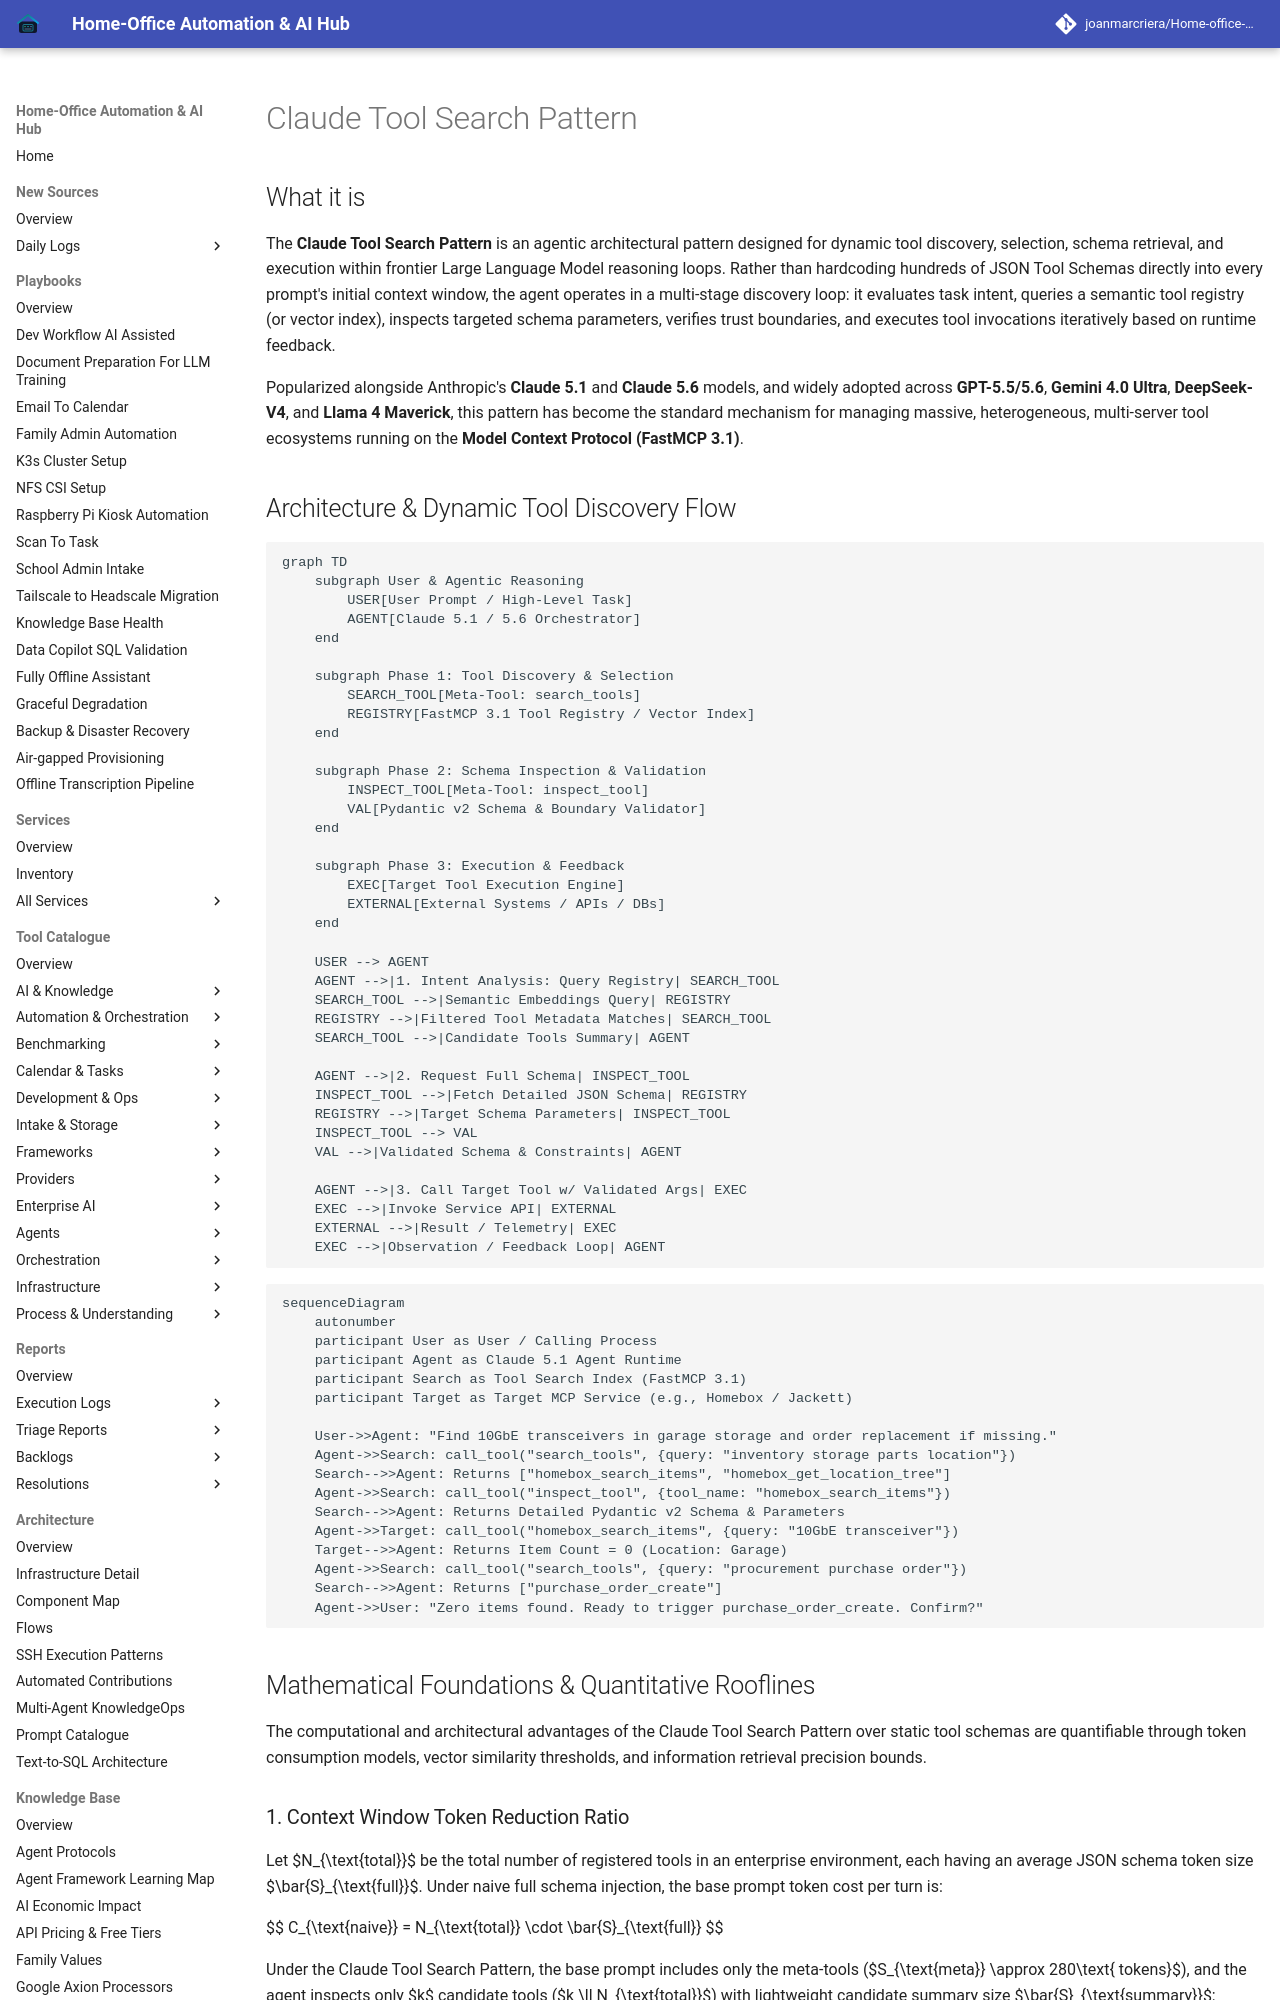

repository: joanmarcriera/Home-office-automations · page: knowledge_base/patterns/claude-tool-search/index.html · generator: mkdocs

# Claude Tool Search Pattern

## What it is
The **Claude Tool Search Pattern** is an agentic architectural pattern designed for dynamic tool discovery, selection, schema retrieval, and execution within frontier Large Language Model reasoning loops. Rather than hardcoding hundreds of JSON Tool Schemas directly into every prompt's initial context window, the agent operates in a multi-stage discovery loop: it evaluates task intent, queries a semantic tool registry (or vector index), inspects targeted schema parameters, verifies trust boundaries, and executes tool invocations iteratively based on runtime feedback.

Popularized alongside Anthropic's **Claude 5.1** and **Claude 5.6** models, and widely adopted across **GPT-5.5/5.6**, **Gemini 4.0 Ultra**, **DeepSeek-V4**, and **Llama 4 Maverick**, this pattern has become the standard mechanism for managing massive, heterogeneous, multi-server tool ecosystems running on the **Model Context Protocol (FastMCP 3.1)**.

## Architecture & Dynamic Tool Discovery Flow

```mermaid
graph TD
    subgraph User & Agentic Reasoning
        USER[User Prompt / High-Level Task]
        AGENT[Claude 5.1 / 5.6 Orchestrator]
    end

    subgraph Phase 1: Tool Discovery & Selection
        SEARCH_TOOL[Meta-Tool: search_tools]
        REGISTRY[FastMCP 3.1 Tool Registry / Vector Index]
    end

    subgraph Phase 2: Schema Inspection & Validation
        INSPECT_TOOL[Meta-Tool: inspect_tool]
        VAL[Pydantic v2 Schema & Boundary Validator]
    end

    subgraph Phase 3: Execution & Feedback
        EXEC[Target Tool Execution Engine]
        EXTERNAL[External Systems / APIs / DBs]
    end

    USER --> AGENT
    AGENT -->|1. Intent Analysis: Query Registry| SEARCH_TOOL
    SEARCH_TOOL -->|Semantic Embeddings Query| REGISTRY
    REGISTRY -->|Filtered Tool Metadata Matches| SEARCH_TOOL
    SEARCH_TOOL -->|Candidate Tools Summary| AGENT

    AGENT -->|2. Request Full Schema| INSPECT_TOOL
    INSPECT_TOOL -->|Fetch Detailed JSON Schema| REGISTRY
    REGISTRY -->|Target Schema Parameters| INSPECT_TOOL
    INSPECT_TOOL --> VAL
    VAL -->|Validated Schema & Constraints| AGENT

    AGENT -->|3. Call Target Tool w/ Validated Args| EXEC
    EXEC -->|Invoke Service API| EXTERNAL
    EXTERNAL -->|Result / Telemetry| EXEC
    EXEC -->|Observation / Feedback Loop| AGENT
```

```mermaid
sequenceDiagram
    autonumber
    participant User as User / Calling Process
    participant Agent as Claude 5.1 Agent Runtime
    participant Search as Tool Search Index (FastMCP 3.1)
    participant Target as Target MCP Service (e.g., Homebox / Jackett)

    User->>Agent: "Find 10GbE transceivers in garage storage and order replacement if missing."
    Agent->>Search: call_tool("search_tools", {query: "inventory storage parts location"})
    Search-->>Agent: Returns ["homebox_search_items", "homebox_get_location_tree"]
    Agent->>Search: call_tool("inspect_tool", {tool_name: "homebox_search_items"})
    Search-->>Agent: Returns Detailed Pydantic v2 Schema & Parameters
    Agent->>Target: call_tool("homebox_search_items", {query: "10GbE transceiver"})
    Target-->>Agent: Returns Item Count = 0 (Location: Garage)
    Agent->>Search: call_tool("search_tools", {query: "procurement purchase order"})
    Search-->>Agent: Returns ["purchase_order_create"]
    Agent->>User: "Zero items found. Ready to trigger purchase_order_create. Confirm?"
```

## Mathematical Foundations & Quantitative Rooflines

The computational and architectural advantages of the Claude Tool Search Pattern over static tool schemas are quantifiable through token consumption models, vector similarity thresholds, and information retrieval precision bounds.
